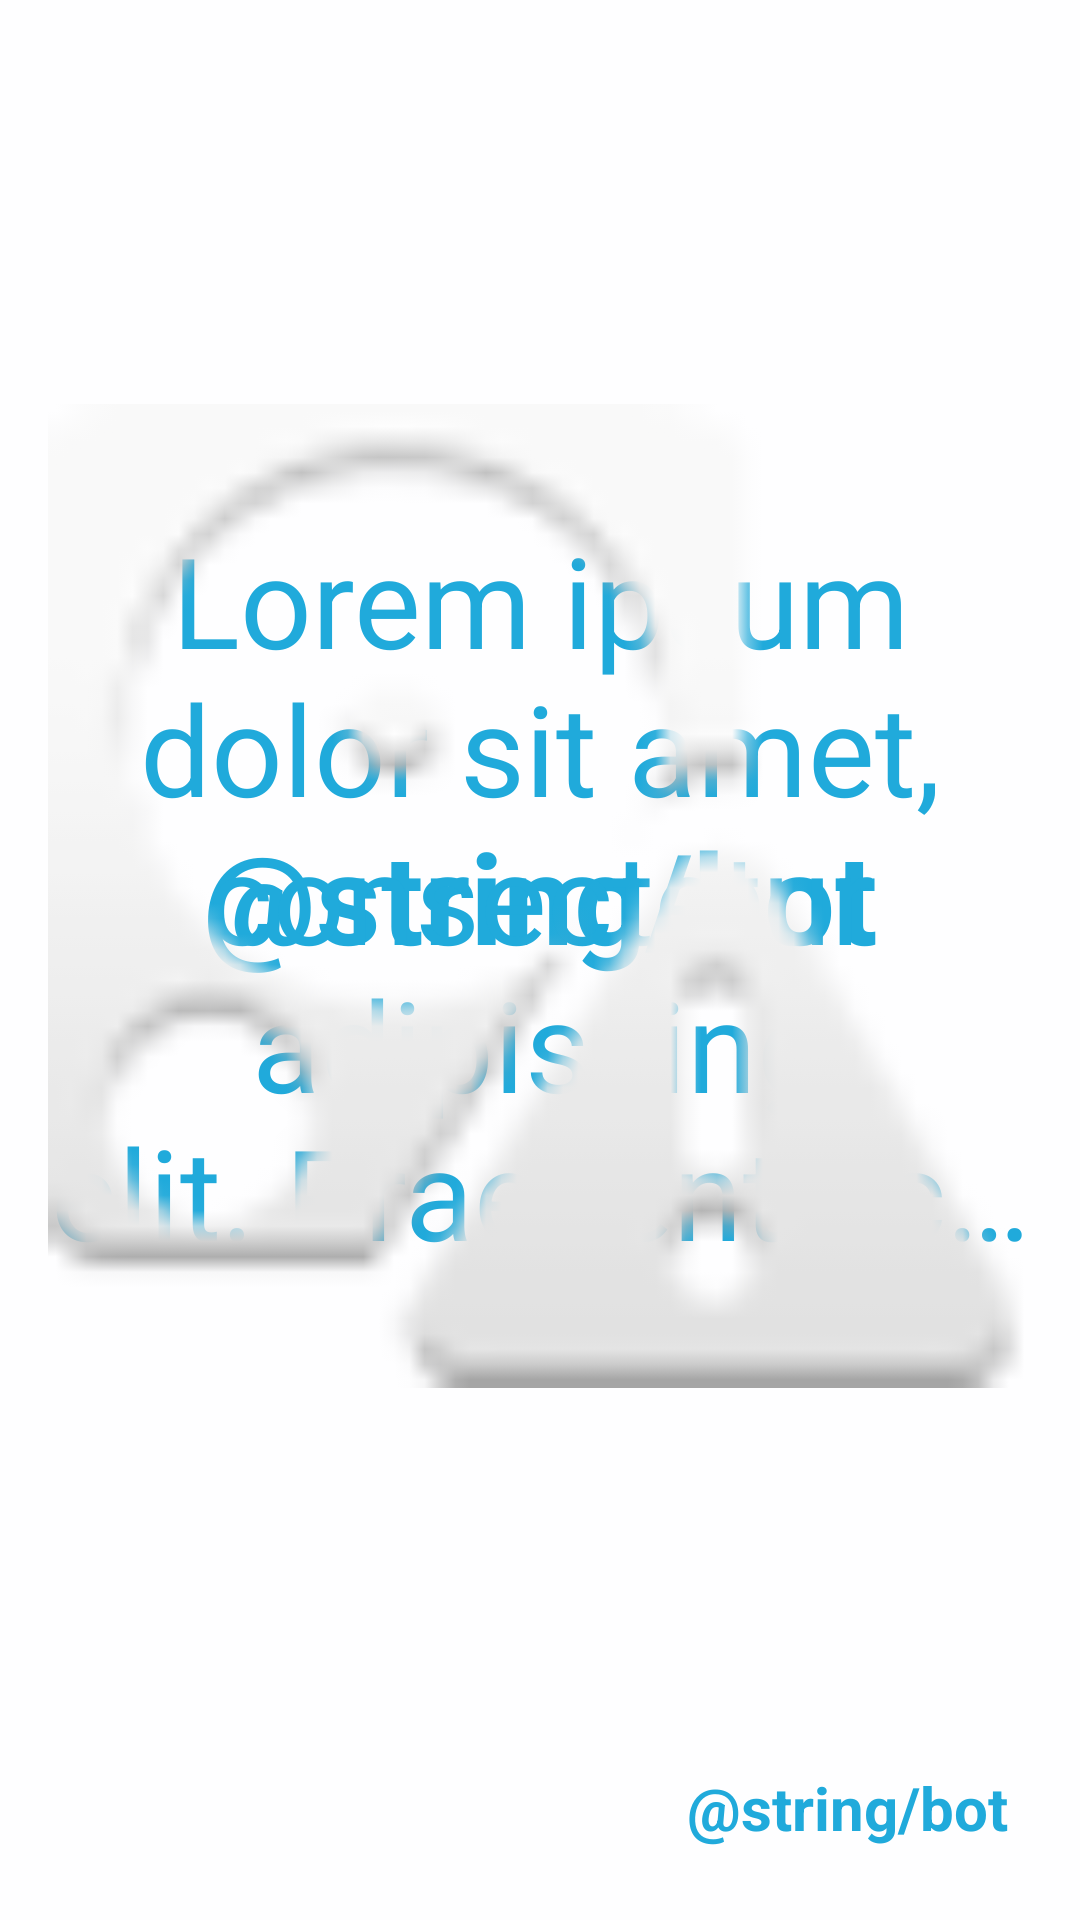

Layout XML and referenced resources for this Android screen:
<!-- AndroidManifest.xml: application theme AppTheme -->
<!-- res/layout/activity_main.xml -->
<?xml version="1.0" encoding="utf-8"?>
<RelativeLayout xmlns:android="http://schemas.android.com/apk/res/android"
    xmlns:tools="http://schemas.android.com/tools"
    android:layout_width="match_parent"
    android:layout_height="match_parent"
    android:background="@color/altarix_white"
    android:padding="16dp"
    tools:context="me.ilich.bigbrother.MainActivity">

    <RelativeLayout
        android:id="@+id/container_bottom"
        android:layout_width="match_parent"
        android:layout_height="wrap_content"
        android:layout_alignParentBottom="true">

        <TextView
            android:id="@+id/timer"
            android:layout_width="wrap_content"
            android:layout_height="wrap_content"
            android:layout_alignParentLeft="true"
            android:layout_alignParentStart="true"
            android:gravity="center"
            android:padding="8dp"
            android:textColor="@color/altarix_blue"
            android:textSize="20sp"
            android:textStyle="bold"
            tools:text="123" />

        <TextView
            android:id="@+id/altarix_bot"
            android:layout_width="wrap_content"
            android:layout_height="wrap_content"
            android:layout_alignParentEnd="true"
            android:layout_alignParentRight="true"
            android:gravity="center"
            android:padding="8dp"
            android:text="@string/bot"
            android:textColor="@color/altarix_blue"
            android:textSize="20sp"
            android:textStyle="bold"
            tools:text="\@AltarixBot" />

        <LinearLayout
            android:layout_width="wrap_content"
            android:layout_height="wrap_content"
            android:layout_toEndOf="@id/timer"
            android:layout_toLeftOf="@id/altarix_bot"
            android:layout_toRightOf="@id/timer"
            android:layout_toStartOf="@id/altarix_bot"
            android:gravity="center"
            android:orientation="horizontal">

            <TextView
                android:id="@+id/user_name_current"
                android:layout_width="wrap_content"
                android:layout_height="wrap_content"
                android:padding="8dp"
                android:textColor="@color/altarix_blue"
                android:textSize="20sp"
                tools:text="Anonymous" />

            <TextView
                android:id="@+id/user_name_next"
                android:layout_width="wrap_content"
                android:layout_height="wrap_content"
                android:padding="8dp"
                android:textColor="@color/altarix_blue_75"
                android:textSize="20sp"
                tools:text="Anonymous" />


            <TextView
                android:id="@+id/user_name_next_next"
                android:layout_width="wrap_content"
                android:layout_height="wrap_content"
                android:padding="8dp"
                android:textColor="@color/altarix_blue_50"
                android:textSize="20sp"
                tools:text="Anonymous" />

        </LinearLayout>

    </RelativeLayout>

    <FrameLayout
        android:id="@+id/container_message"
        android:layout_width="match_parent"
        android:layout_height="wrap_content"
        android:layout_above="@id/container_bottom"
        android:layout_alignParentTop="true">

        <include
            layout="@layout/merge_message"
            android:layout_width="match_parent"
            android:layout_height="match_parent"
            android:layout_gravity="center" />

    </FrameLayout>


</RelativeLayout>
<!-- res/layout/merge_message.xml (included above) -->
<?xml version="1.0" encoding="utf-8"?>
<merge xmlns:android="http://schemas.android.com/apk/res/android"
    xmlns:tools="http://schemas.android.com/tools">

    <TextView
        android:id="@+id/clarification"
        android:layout_width="match_parent"
        android:layout_height="match_parent"
        android:gravity="center"
        android:text="@string/bot"
        android:textColor="@color/altarix_blue"
        android:textSize="42sp"
        android:textStyle="bold"
        tools:text="\@AltarixBot" />

    <TextView
        android:id="@+id/message_text"
        android:layout_width="match_parent"
        android:layout_height="match_parent"
        android:ellipsize="end"
        android:gravity="center"
        android:maxLines="5"
        android:textColor="@color/altarix_blue"
        android:textSize="42sp"
        tools:text="Lorem ipsum dolor sit amet, consectetur adipiscing elit. Praesent scelerisque turpis nec est rutrum imperdiet. Aliquam quis magna non dui tincidunt varius. Integer porta interdum neque et congue. Nullam varius ligula auctor dapibus lobortis. Curabitur sit amet dolor non ante eleifend sodales. In id aliquam nunc. Cras non ullamcorper dolor. Aliquam sed mollis mi. Vivamus in ex ultricies, fermentum nisl vel, finibus nunc. Etiam mauris velit, luctus viverra tempus eu, pulvinar eget nunc. Pellentesque mollis, diam id aliquet aliquam, lorem ipsum rutrum massa, nec porta ex ipsum eget dui. Maecenas in dictum metus. Duis euismod metus risus, et aliquam nisi tempus ac. Ut lacinia dictum enim, at vehicula ligula fringilla in. Praesent eget nibh a neque aliquam laoreet." />

    <ImageView
        android:id="@+id/message_image"
        android:layout_width="match_parent"
        android:layout_height="match_parent"
        android:layout_gravity="center"
        android:contentDescription="@string/app_name"
        android:scaleType="fitCenter"
        tools:src="@android:drawable/ic_popup_disk_full" />

</merge>
<!-- resources referenced by this layout -->
<resources>
  <color name="altarix_blue">#FF20AADB</color>
  <color name="altarix_blue_50">#8820AADB</color>
  <color name="altarix_blue_75">#9920AADB</color>
  <color name="altarix_white">#FEFEFF</color>
  <string name="app_name">BigBrother</string>
  <style name="AppTheme" parent="Theme.AppCompat.Light.NoActionBar">
          
          <item name="colorPrimary">@color/colorPrimary</item>
          <item name="colorPrimaryDark">@color/colorPrimaryDark</item>
          <item name="colorAccent">@color/colorAccent</item>
      </style>
  <color name="colorPrimary">#3F51B5</color>
  <color name="colorPrimaryDark">#303F9F</color>
  <color name="colorAccent">#FF4081</color>
</resources>
